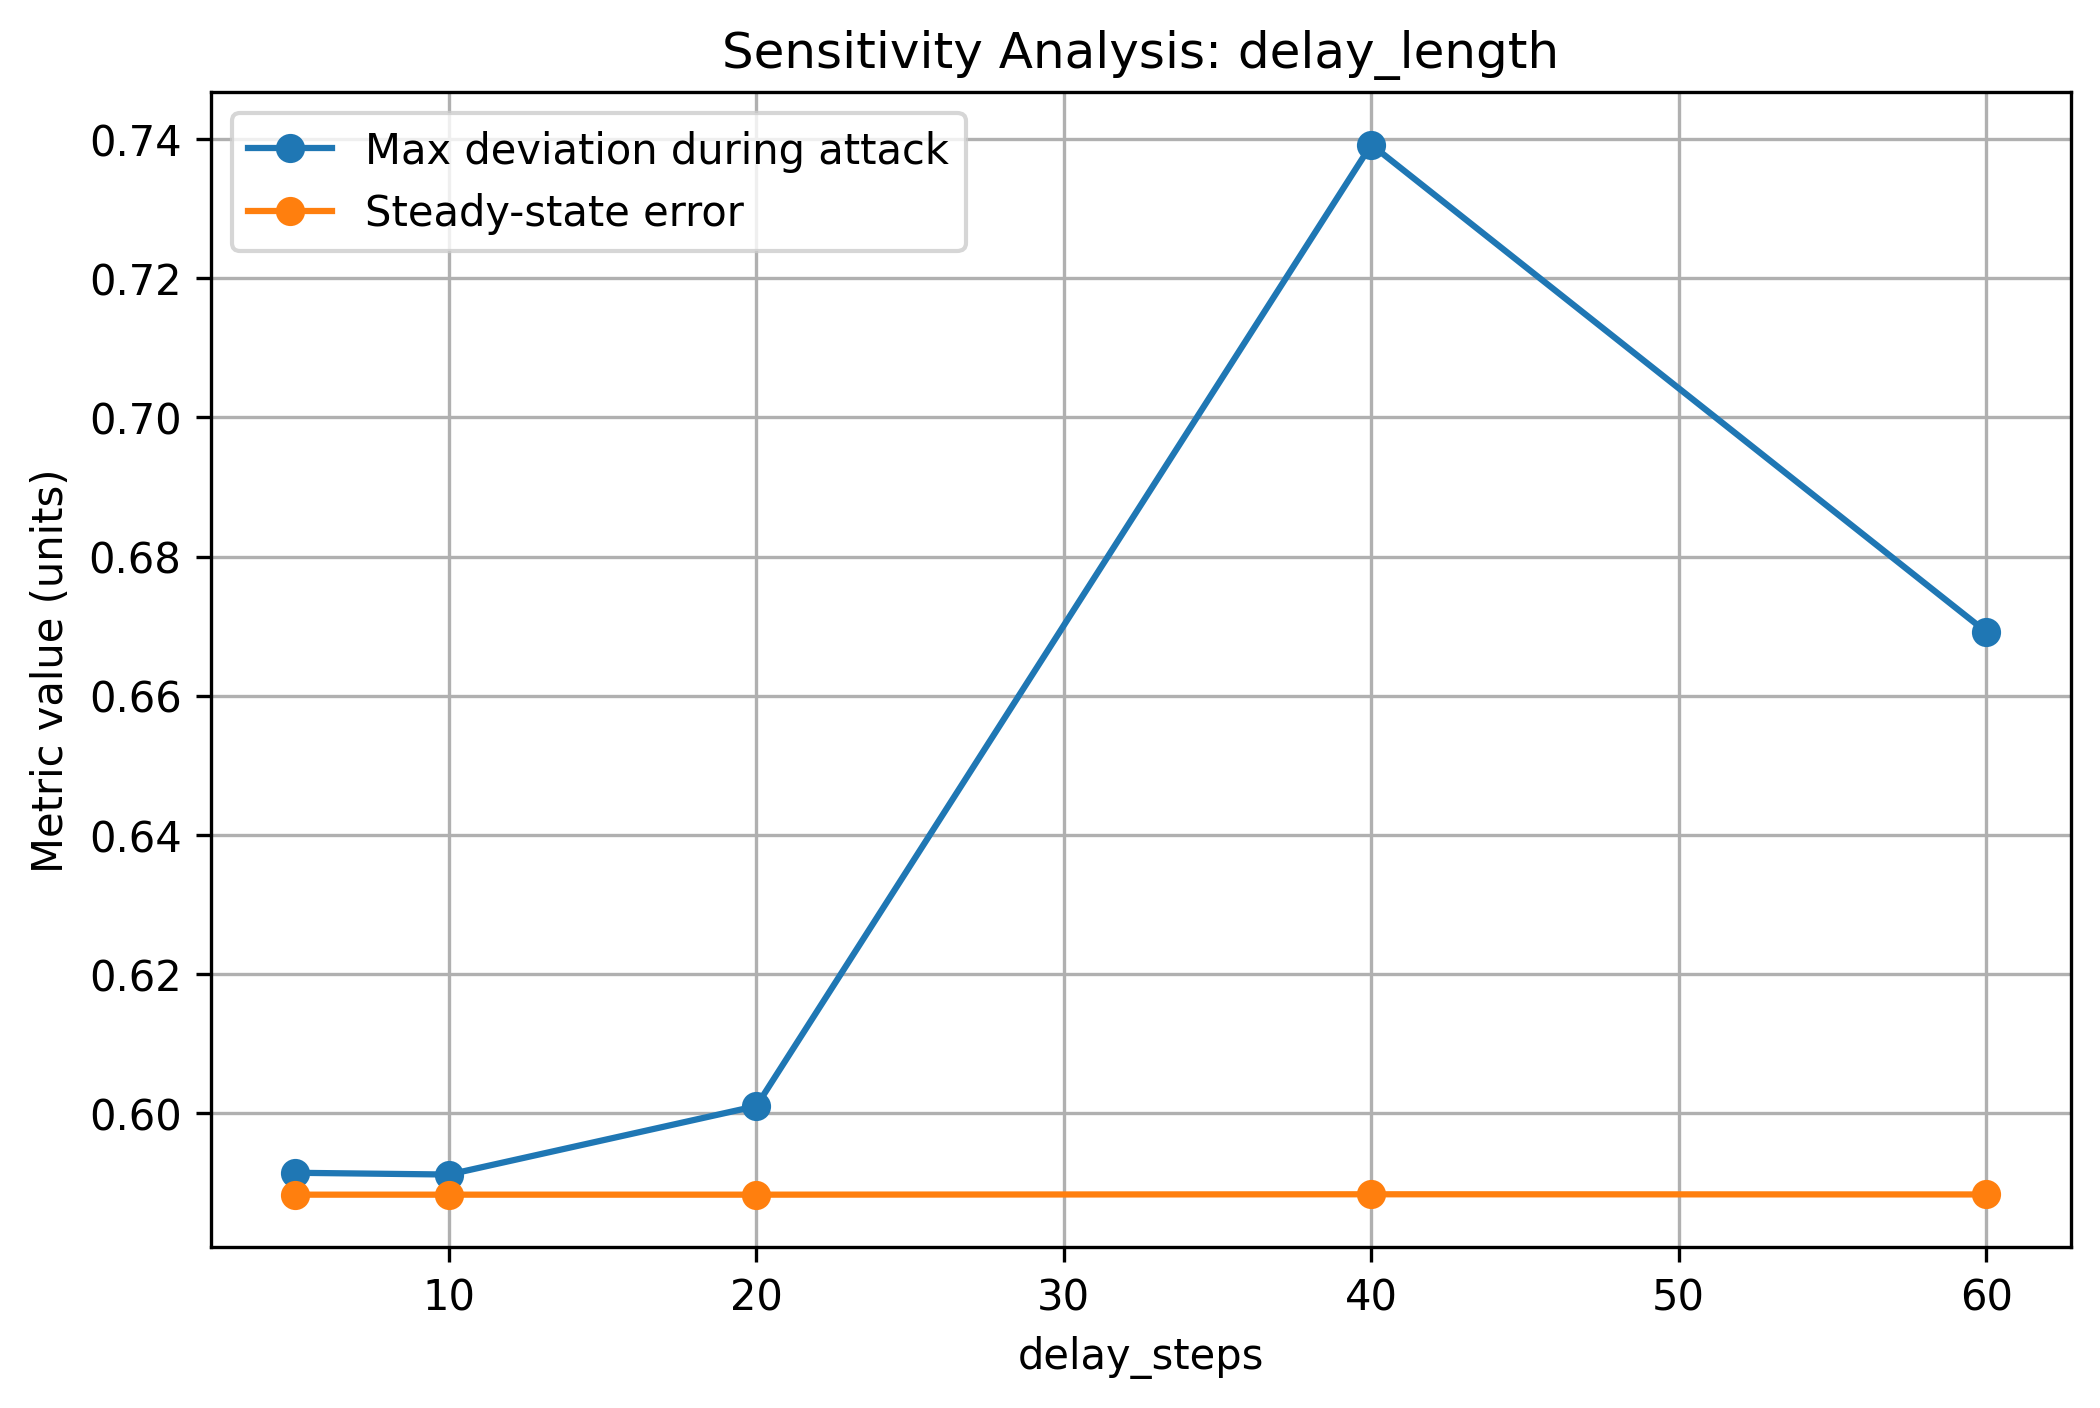

Values plotted in this chart, from the file beside it:
Parameter, Value, Attack type, Overshoot, Maximum deviation, Max deviation during attack, Mean deviation during attack, Steady-state error, Output bounded
delay_steps, 5, delay, 0.0, 4.625, 0.5914, 0.5884, 0.5882, True
delay_steps, 10, delay, 0.0, 4.625, 0.5911, 0.588, 0.5882, True
delay_steps, 20, delay, 0.0, 4.625, 0.601, 0.5883, 0.5882, True
delay_steps, 40, delay, 0.0, 4.625, 0.7392, 0.5557, 0.5883, True
delay_steps, 60, delay, 0.001828, 4.625, 0.6692, 0.1382, 0.5883, True
